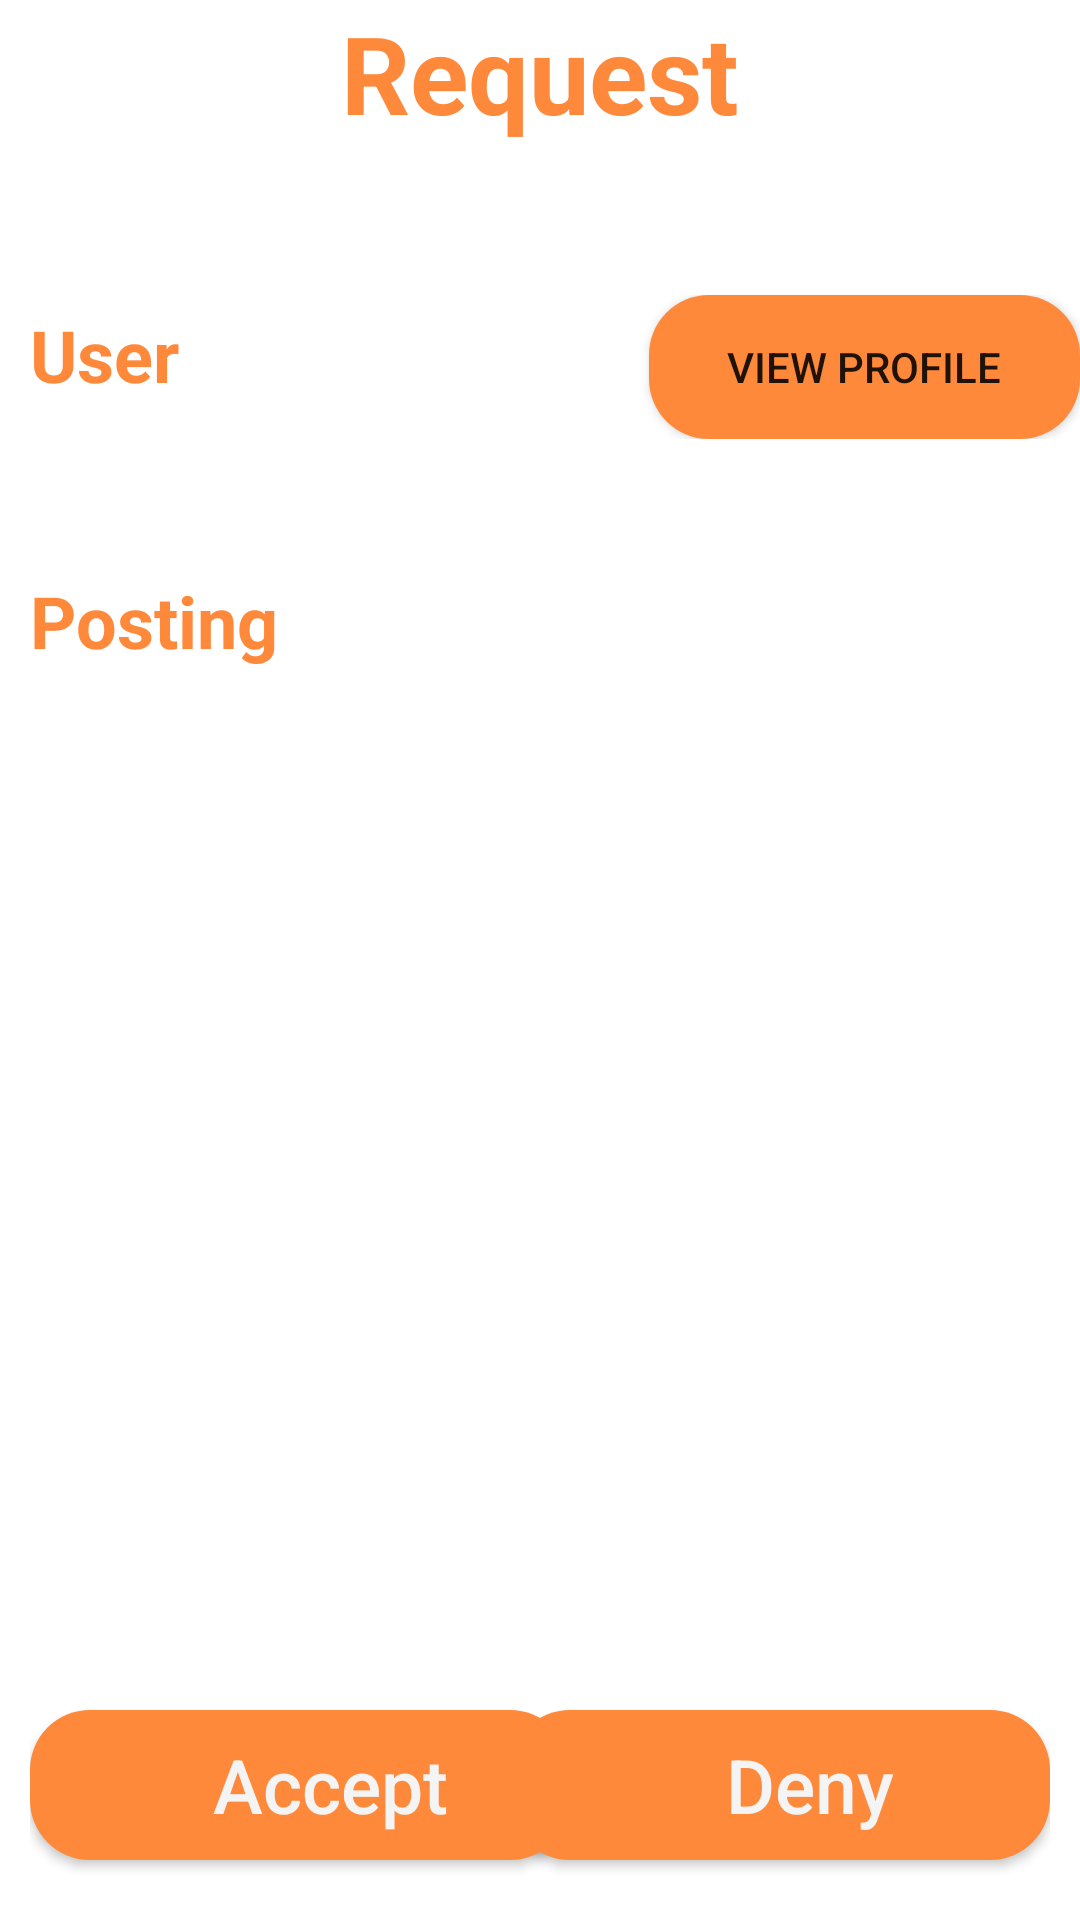

This screen was rendered from an Android layout file. Write that file and the resources it references.
<!-- AndroidManifest.xml: application theme AppTheme -->
<!-- res/layout/request.xml -->
<?xml version="1.0" encoding="utf-8"?>
<RelativeLayout xmlns:android="http://schemas.android.com/apk/res/android"
    android:layout_width="match_parent"
    android:layout_height="match_parent"
    android:background="@color/colorPrimaryApp">

    <TextView
        android:id="@+id/requestHeader"
        android:layout_width="match_parent"
        android:layout_height="wrap_content"
        android:gravity="center"
        android:text="@string/request"
        android:textAppearance="@style/TextAppearance.AppCompat.Large"
        android:textSize="36sp"
        android:textStyle="bold"
        android:layout_marginBottom="50dp"
        android:textColor="@color/colorYellow"/>

    <LinearLayout
        android:id="@+id/Info"
        android:layout_width="match_parent"
        android:layout_height="match_parent"
        android:clickable="false"
        android:orientation="vertical"
        android:layout_below="@+id/requestHeader">

        <LinearLayout
            android:layout_width="match_parent"
            android:layout_height="wrap_content"
            android:orientation="horizontal">

            <TextView
                android:id="@+id/userInfo"
                android:layout_width="wrap_content"
                android:layout_height="wrap_content"
                android:layout_marginLeft="10dp"
                android:layout_weight="3"
                android:text="User"
                android:textAppearance="@style/TextAppearance.AppCompat.Large"
                android:textColor="@color/colorYellow"
                android:textSize="24sp"
                android:textStyle="bold" />

            <Button
                android:id="@+id/button2"
                android:layout_width="wrap_content"
                android:layout_height="wrap_content"
                android:layout_weight="1"
                android:background="@drawable/login_btn_background"
                android:onClick="openProfile"
                android:text="@string/view_profile" />
        </LinearLayout>

        <TextView
            android:id="@+id/userInfoText"
            android:layout_width="match_parent"
            android:layout_height="wrap_content"
            android:layout_marginLeft="10dp"
            android:layout_marginBottom="20dp"
            android:textColor="@color/colorGrey"
            android:textSize="18dp" />

        <TextView
            android:id="@+id/postingInfo"
            android:layout_width="match_parent"
            android:layout_height="wrap_content"
            android:text="Posting"
            android:textAppearance="@style/TextAppearance.AppCompat.Large"
            android:textColor="@color/colorYellow"
            android:textSize="24sp"
            android:textStyle="bold"
            android:layout_marginLeft="10dp"/>

        <TextView
            android:id="@+id/PostingInfoText"
            android:textColor="@color/colorGrey"
            android:textSize="18dp"
            android:layout_width="match_parent"
            android:layout_height="wrap_content"
            android:layout_marginLeft="10dp" />

    </LinearLayout>
    <RelativeLayout
        android:layout_width="match_parent"
        android:layout_height="wrap_content"
        android:layout_marginLeft="10dp"
        android:layout_marginRight="10dp"
        android:orientation="horizontal"
        android:layout_gravity="bottom"
        android:layout_alignParentBottom="true">

        <Button
            android:id="@+id/loginButton"
            android:layout_width="180dp"
            android:layout_height="50dp"
            android:layout_marginTop="20dp"
            android:layout_marginBottom="20dp"
            android:background="@drawable/login_btn_background"
            android:gravity="center"
            android:onClick="acceptRequest"
            android:paddingLeft="20dp"
            android:text="@string/accept"
            android:textAllCaps="false"
            android:textColor="@color/colorWhite"
            android:textSize="25dp" />

        <Button
            android:id="@+id/denyButton"
            android:layout_width="180dp"
            android:layout_height="50dp"
            android:layout_alignParentRight="true"
            android:layout_marginTop="20dp"
            android:layout_marginBottom="20dp"
            android:background="@drawable/login_btn_background"
            android:gravity="center"
            android:onClick="declineRequest"
            android:paddingLeft="20dp"
            android:text="@string/deny"
            android:textAllCaps="false"
            android:textColor="@color/colorWhite"
            android:textSize="25dp" />
    </RelativeLayout>
</RelativeLayout>
<!-- resources referenced by this layout -->
<resources>
  <color name="colorGrey">#777777</color>
  <color name="colorPrimaryApp">#FFFFFF</color>
  <color name="colorWhite">#F4F4F4</color>
  <color name="colorYellow">#FF893B</color>
  <!-- drawable login_btn_background (drawable) -->
  <?xml version="1.0" encoding="utf-8"?>
  <shape xmlns:android="http://schemas.android.com/apk/res/android">
      <solid android:color="@color/colorYellow"></solid>
      <corners android:radius="20dp"/>
  </shape>
  <string name="accept">Accept</string>
  <string name="deny">Deny</string>
  <string name="request">Request</string>
  <string name="view_profile">View Profile</string>
  <style name="AppTheme" parent="Theme.AppCompat.Light.NoActionBar">
          
          <item name="colorPrimary">@color/colorPrimary</item>
          <item name="colorPrimaryDark">@color/colorPrimaryApp</item>
          <item name="colorAccent">@color/colorAccent</item>
      </style>
  <color name="colorPrimary">#6200EE</color>
  <color name="colorAccent">#03DAC5</color>
</resources>
